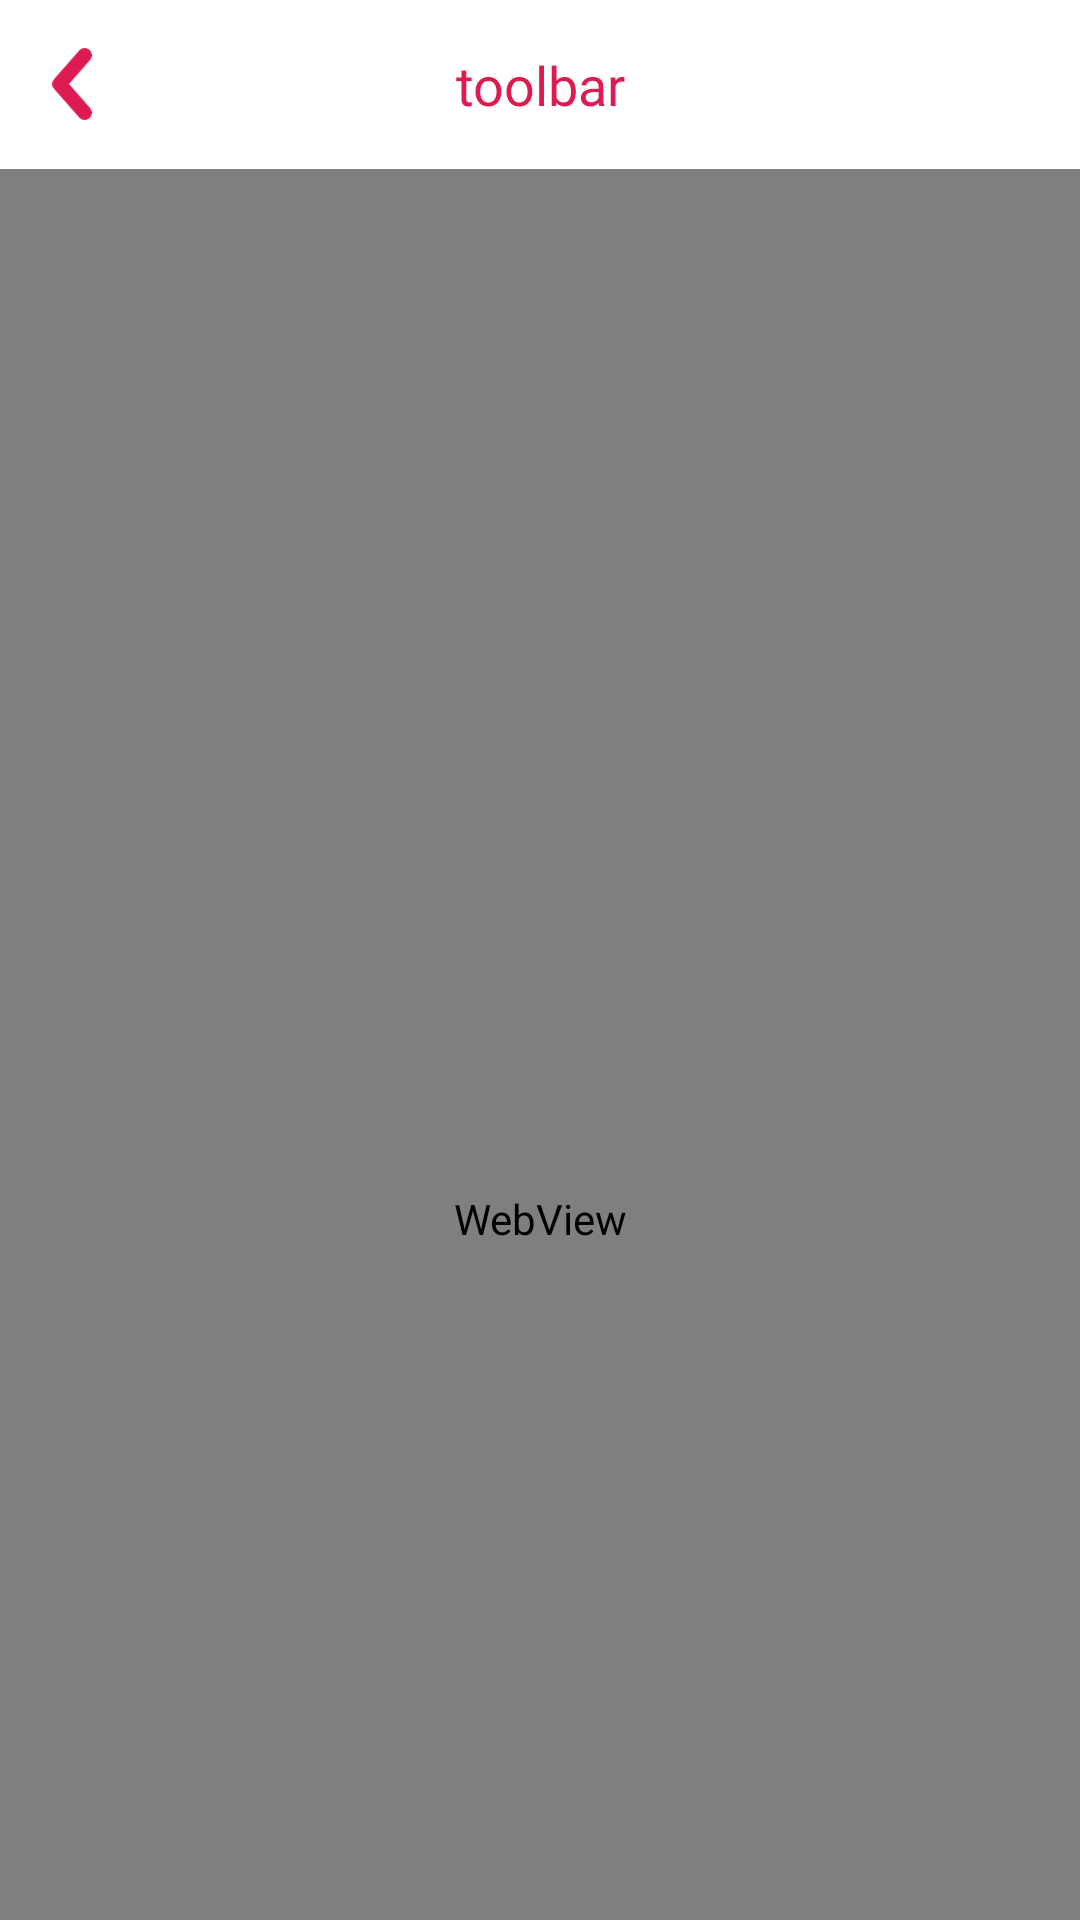

Produce the Android XML layout that renders to this screen, including the resource entries it uses.
<!-- AndroidManifest.xml: application theme Theme.Astro.NoActionBar -->
<!-- res/layout/activity_detail_artikel.xml -->
<?xml version="1.0" encoding="utf-8"?>
<androidx.constraintlayout.widget.ConstraintLayout xmlns:android="http://schemas.android.com/apk/res/android"
    xmlns:app="http://schemas.android.com/apk/res-auto"
    xmlns:tools="http://schemas.android.com/tools"
    android:layout_width="match_parent"
    android:layout_height="match_parent"
    tools:context=".data.view.activity.DetailArtikelActivity">

    <androidx.appcompat.widget.AppCompatImageView
        android:id="@+id/tvBack"
        android:layout_width="16dp"
        android:layout_height="24dp"
        android:layout_marginStart="16dp"
        android:layout_marginTop="16dp"
        android:src="@drawable/ic_arrow_red"
        app:layout_constraintStart_toStartOf="parent"
        app:layout_constraintTop_toTopOf="parent" />

    <androidx.appcompat.widget.AppCompatTextView
        android:id="@+id/tvToolbar"
        android:layout_width="300dp"
        android:layout_height="wrap_content"
        android:ellipsize="end"
        android:fontFamily="@font/open_sans_bold"
        android:maxLength="40"
        android:maxLines="1"
        android:paddingVertical="16sp"
        android:paddingStart="@dimen/margin_normal"
        android:paddingEnd="@dimen/margin_normal"
        android:text="@string/toolbar_dummy"
        android:textAlignment="center"
        android:textColor="@color/colorPrimaryDark"
        android:textSize="18sp"
        app:layout_constraintEnd_toEndOf="parent"
        app:layout_constraintStart_toStartOf="parent"
        app:layout_constraintTop_toTopOf="parent" />

    <WebView
        android:id="@+id/webView"
        android:layout_width="match_parent"
        android:layout_height="700dp"
        app:layout_constraintTop_toBottomOf="@+id/tvToolbar" />

</androidx.constraintlayout.widget.ConstraintLayout>
<!-- resources referenced by this layout -->
<resources>
  <color name="colorPrimaryDark">#DE1B51</color>
  <!-- drawable ic_arrow_red (drawable-xhdpi) -->
  <vector xmlns:android="http://schemas.android.com/apk/res/android"
      android:width="11dp"
      android:height="20dp"
      android:viewportWidth="11"
      android:viewportHeight="20">
      <path
          android:fillColor="#00000000"
          android:pathData="M9,18L2,10L9,2"
          android:strokeWidth="4"
          android:strokeColor="@color/colorPrimaryDark"
          android:strokeLineCap="round"
          android:strokeLineJoin="round" />
  </vector>
  <string name="toolbar_dummy">toolbar</string>
  <style name="Theme.Astro.NoActionBar">
          <item name="windowActionBar">false</item>
          <item name="windowNoTitle">true</item>
          <item name="android:statusBarColor">@color/colorWhite</item>
          <item name="android:windowLightStatusBar" tools:ignore="NewApi">true</item>
      </style>
  <color name="colorWhite">#FFFFFF</color>
</resources>
